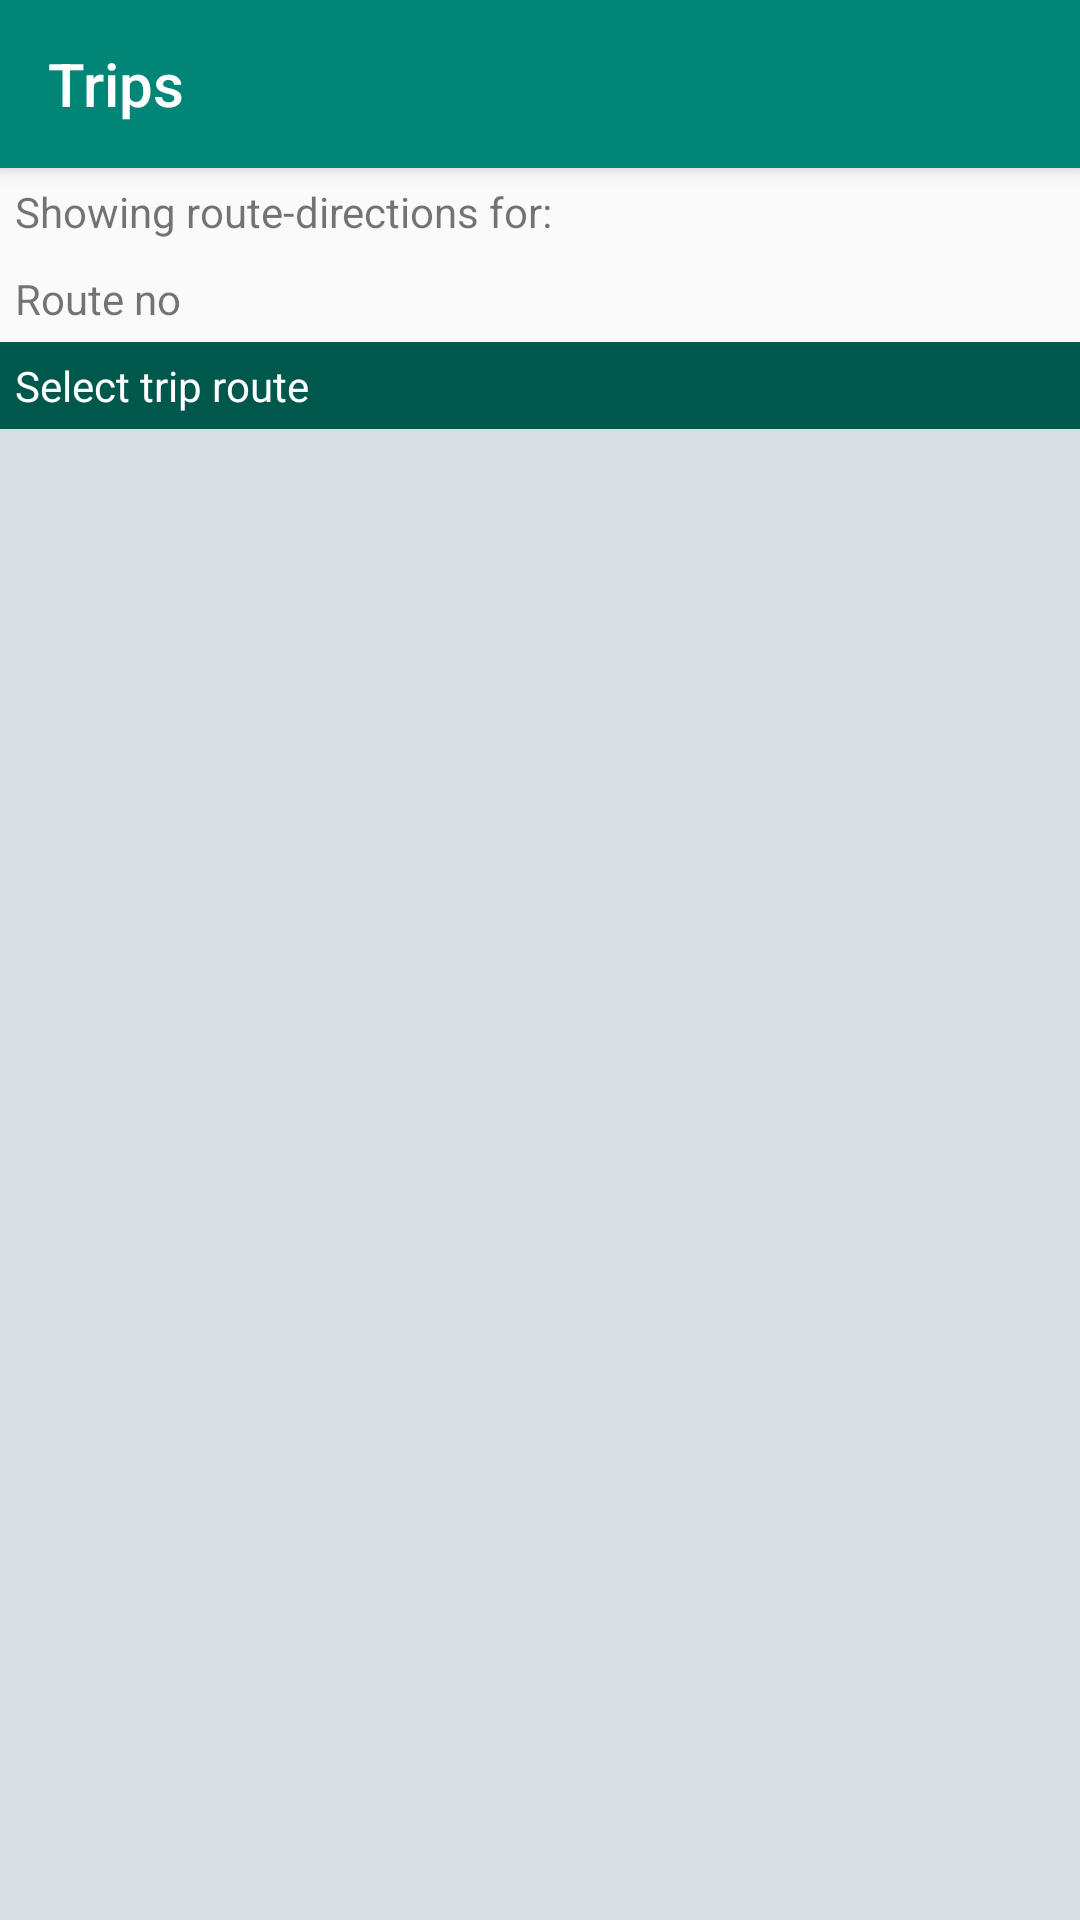

Write the Android layout XML for this screen, with the resource values it uses.
<!-- AndroidManifest.xml: application theme AppTheme -->
<!-- res/layout/oc_activity_trips.xml -->
<?xml version="1.0" encoding="utf-8"?>
<LinearLayout xmlns:android="http://schemas.android.com/apk/res/android"
    xmlns:app="http://schemas.android.com/apk/res-auto"
    xmlns:tools="http://schemas.android.com/tools"
    android:layout_width="match_parent"
    android:layout_height="match_parent"
    android:orientation="vertical"
    tools:context=".oc.OCTripsActivity">

    <Toolbar
        android:id="@+id/toolbar"
        android:layout_width="match_parent"
        android:layout_height="?attr/actionBarSize"
        android:background="?attr/colorPrimary"
        android:elevation="4dp"
        android:theme="@style/AppTheme.Toolbar"
        android:title="Trips"
        app:popupTheme="@style/ThemeOverlay.AppCompat.Light" />


    <LinearLayout
        android:layout_width="match_parent"
        android:layout_height="wrap_content"
        android:orientation="horizontal"
        android:padding="5dp">

        <TextView
            android:layout_width="wrap_content"
            android:layout_height="wrap_content"
            android:text="@string/oc_showing_route_directions_for" />

        <TextView
            android:id="@+id/tvResultsFor"
            android:layout_width="match_parent"
            android:layout_height="wrap_content"
            android:layout_marginStart="5dp" />
    </LinearLayout>

    <LinearLayout
        android:layout_width="match_parent"
        android:layout_height="wrap_content"
        android:orientation="horizontal"
        android:padding="5dp">

        <TextView
            android:layout_width="wrap_content"
            android:layout_height="wrap_content"
            android:text="@string/oc_route_no" />

        <TextView
            android:id="@+id/tvRouteNo"
            android:layout_width="match_parent"
            android:layout_height="wrap_content"
            android:layout_marginStart="5dp" />
    </LinearLayout>

    <TextView
        android:layout_width="match_parent"
        android:layout_height="wrap_content"
        android:background="@color/colorPrimaryDark"
        android:padding="5dp"
        android:text="@string/oc_select_trip_route"
        android:textColor="@color/whiteColor" />

    <ListView
        android:id="@+id/listTrips"
        android:layout_width="match_parent"
        android:layout_height="0dp"
        android:layout_weight="1"
        android:background="@color/grey" />
    <TextView
        android:id="@+id/tvError"
        android:layout_width="match_parent"
        android:layout_height="match_parent"
        android:gravity="center"
        android:textColor="@color/colorAccent"
        android:textSize="18sp"
        android:visibility="gone"
        android:text="@string/oc_data_not_available"/>
</LinearLayout>
<!-- resources referenced by this layout -->
<resources>
  <color name="colorAccent">#D81B60</color>
  <color name="colorPrimaryDark">#00574B</color>
  <color name="grey">#4478909c</color>
  <color name="whiteColor">#FFFFFF</color>
  <string name="oc_data_not_available">Data not available on the server!</string>
  <string name="oc_route_no">Route no</string>
  <string name="oc_select_trip_route">Select trip route</string>
  <string name="oc_showing_route_directions_for">Showing route-directions for:</string>
  <style name="AppTheme.Toolbar">
          <item name="android:titleTextColor">@color/whiteColor</item>
          <item name="android:textColorSecondary">@color/whiteColor</item>
      </style>
  <style name="AppTheme" parent="Theme.AppCompat.Light.DarkActionBar">
          
          <item name="colorPrimary">@color/colorPrimary</item>
          <item name="colorPrimaryDark">@color/colorPrimaryDark</item>
          <item name="colorAccent">@color/colorAccent</item>
      </style>
  <color name="colorPrimary">#008577</color>
</resources>
